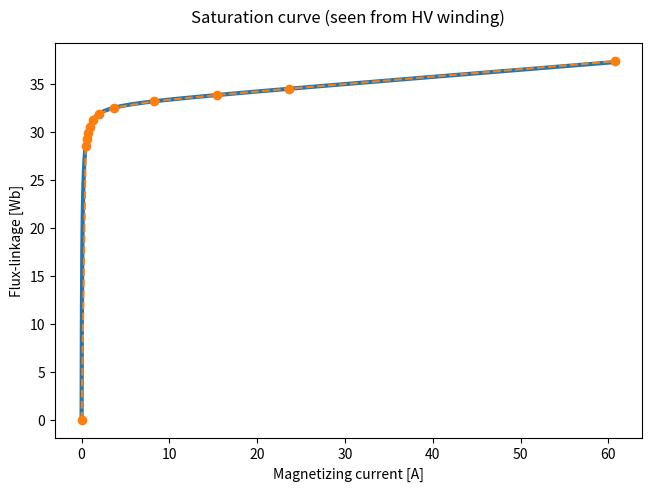
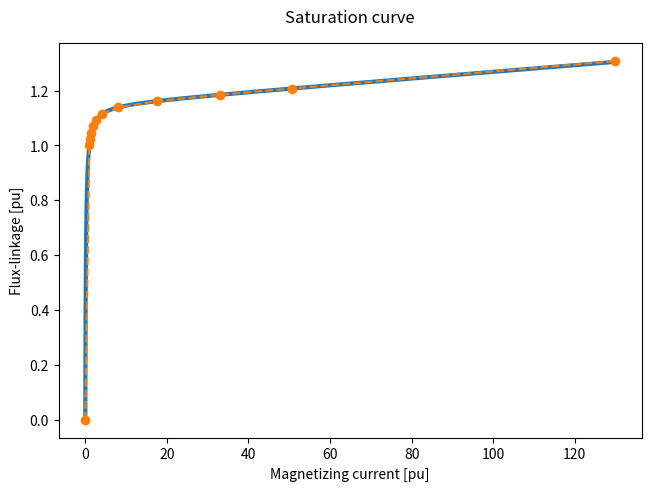

Generate these figures, in order, with matplotlib:
# -*- coding: utf-8 -*-
"""
Created on Fri Feb  4 18:17:36 2022
[redacted]
"""

import math
import numpy as np
import matplotlib.pyplot as plt

#FUNCTION TO BE USED BY OTHER FILES. RETURNS THE ESTIMATED INDUCTANCE FOR A GIVEN FLUX
def estimateInductance(V_max, Lm, L_A, f, K, N, flux):
    # ***** Repetition from above *****
    # V_max is referred to rms value across winding 
    # Variables required to build the saturation curve
    # flux_linkage_M = V_max/(2*math.pi*f) #Wb previous expression #this is used if V_max is entered in peak value (instead of rms)
    flux = abs(flux)
    flux_linkage_M = V_max/((2*math.pi/math.sqrt(2))*f) #Wb 2*math.pi/math.sqrt(2) = 4.442882938158366
    I_M = flux_linkage_M/Lm #A
    flux_linkage_K = K * flux_linkage_M
    A = L_A/(flux_linkage_K**2)
    B = (L_A*I_M - flux_linkage_M)/flux_linkage_K
    C = I_M*(L_A*I_M - flux_linkage_M + flux_linkage_K)
    D = (-B-math.sqrt(B**2-4*A*C))/(2*A)
    
    # Create a piecewise linear Inductance vector
    last_point_flux = flux_linkage_K*1.05
    first_point_flux = flux_linkage_M
    inductances = np.empty(N+1)
    fluxes = np.linspace(first_point_flux, last_point_flux, N)
    currents = np.empty(N)
    prev_flux = 0
    prev_current = 0
    for point in range(N):
        flux_linkage = fluxes[point]
        currents[point] = (math.sqrt((flux_linkage - flux_linkage_K)**2 + 4*D*L_A) + flux_linkage - flux_linkage_K)/(2*L_A) - D/flux_linkage_K
        inductances[point] = (flux_linkage - prev_flux)/(currents[point] - prev_current)
        prev_flux = flux_linkage
        prev_current = currents[point]
        
    inductances[0] = Lm #the calculated value is very similar, but not exact.
    inductances[N] = L_A #add air core inductance as the last entry of the array.
    
    # At this point we have:
    # 1. fluxes array: N entries.
    # 2. currents array: N entries. Just the current value for the flux at that same entry.
    # 3. inductances array: N+1 entries.
    # 4. fluxes and inductances arrays are related in the following way:
    
    # For flux > fluxes[N-1], use inductances [N]
    # For flux <= fluxes[0], use inductances[0]
    # For fluxes[i] < flux <= fluxes[i+1], use inductances[i+1]
    
    #
    #  i+1        fluxes[i]          inductances[i]
    #   1      flux_linkage_M             Lm
    #   ·            ·                    ·
    #   ·            ·                    · 
    #   N            K                close to L_A
    #  N+1          None                  L_A
    #
    
    # ***** NEW CODE *****
    if flux <= fluxes[0]:
        return inductances[0]
    elif flux > fluxes[N-1]:
        return inductances[N]
    else:
        for i in range(N-1):
            if fluxes[i] < flux and flux <= fluxes[i+1]:
                return inductances[i+1]
                break
                
def printSaturationCurve(V_max, Lm, L_A, f, K, N):
    # Variables required to build the saturation curve
    flux_linkage_M = V_max/((2*math.pi/math.sqrt(2))*f) #Wb previous expression
    #flux_linkage_M = V_max/(4.442882938158366*f) #Wb
    I_M = flux_linkage_M/Lm #A
    flux_linkage_K = K * flux_linkage_M
    A = L_A/(flux_linkage_K**2)
    B = (L_A*I_M - flux_linkage_M)/flux_linkage_K
    C = I_M*(L_A*I_M - flux_linkage_M + flux_linkage_K)
    D = (-B-math.sqrt(B**2-4*A*C))/(2*A)

    # Create a piecewise linear Inductance vector
    #last_point_flux = flux_linkage_K
    last_point_flux = flux_linkage_K*1.05 #1.05 is used to go beyod the knee point and have a more precise linearized curve
    first_point_flux = flux_linkage_M
    inductances = np.empty(N+1)
    fluxes = np.linspace(first_point_flux, last_point_flux, N)
    currents = np.empty(N)
    prev_flux = 0
    prev_current = 0
    for point in range(N):
        flux_linkage = fluxes[point]
        currents[point] = (math.sqrt((flux_linkage - flux_linkage_K)**2 + 4*D*L_A) + flux_linkage - flux_linkage_K)/(2*L_A) - D/flux_linkage_K
        inductances[point] = (flux_linkage - prev_flux)/(currents[point] - prev_current)
        prev_flux = flux_linkage
        prev_current = currents[point]
        
    inductances[0] = Lm #the calculated value is very similar, but not exact.
    inductances[N] = L_A #add air core inductance as the last entry of the array.

    # At this point we have:
    # 1. fluxes array: N entries.
    # 2. currents array: N entries. Just the current value for the flux at that same entry.
    # 3. inductances array: N+1 entries.
    # 4. fluxes and inductances arrays are related in the following way:
    #
    #  i+1        fluxes[i]          inductances[i]
    #   1      flux_linkage_M             Lm
    #   ·            ·                    ·
    #   ·            ·                    · 
    #   N     flux_linkage_K*Z        close to L_A
    #  N+1          None                  L_A
    #
    # For flux > K, use L_A as inductance OR For flux > fluxes[N-1], use inductances [N]
    # For flux <= flux_linkage_M, use Lm as inductance OR For flux <= fluxes[0], use inductances[0]
    # For fluxes[i] < flux <= fluxes[i+1], use inductances[i+1]

    #GRAPHING
    I_list = list()
    flux_list = list()
    fig = plt.figure(dpi=250, constrained_layout=True)
    ax1 = fig.add_subplot()
    fig = plt.figure(dpi=250, constrained_layout=True)
    ax2 = fig.add_subplot()

    flux_stop = flux_linkage_M*(0.1+1.05*K) #give some margin with + 0.1
    flux=0
    dflux = 0.1
    while flux <= flux_stop:
        flux_linkage = flux
        i_m = (math.sqrt((flux_linkage - flux_linkage_K)**2 + 4*D*L_A) + flux_linkage - flux_linkage_K)/(2*L_A) - D/flux_linkage_K
        flux_list.append((flux_linkage))
        I_list.append(i_m)
        flux = flux + dflux

    # For a better plot
    currents = np.insert(currents, 0, 0)
    currents = np.append(currents, i_m)
    fluxes = np.insert(fluxes, 0, 0)
    fluxes = np.append(fluxes, flux_stop)

    #real values graph
    ax1.plot(I_list, flux_list, linewidth=3)
    ax1.plot(currents, fluxes, 'o--')
    ax1.set_xlabel("Magnetizing current [A]")
    ax1.set_ylabel("Flux-linkage [Wb]")
    ax1.set_title("Saturation curve (seen from HV winding)", pad=15)
    try:
        ax1.figure.savefig(r'results/saturation_curve_hv.png')
    except:
        print("Error saving image file")
    
    #per unit graph
    I_list_pu = [item/I_M for item in I_list]
    flux_list_pu = [item/flux_linkage_M for item in flux_list]
    currents_pu = [item/I_M for item in currents]
    fluxes_pu = [item/flux_linkage_M for item in fluxes]
    ax2.plot(I_list_pu, flux_list_pu, linewidth=3)
    ax2.plot(currents_pu, fluxes_pu, 'o--')
    ax2.set_xlabel("Magnetizing current [pu]")
    ax2.set_ylabel("Flux-linkage [pu]")
    ax2.set_title("Saturation curve", pad=15)
    try:
        ax2.figure.savefig(r'results/saturation_curve_pu.png')
    except:
        print("Error saving image file")
    
if __name__ == "__main__":
    #test 
    
    V_max = 11000/math.sqrt(3) #V Vphase
    #V_max = 11000
    Lm = 61.1357 #H
    L_A = 0.07336 #H
    f = 50 #Hz
    K = 1.15
    N = 10
    printSaturationCurve(V_max, Lm, L_A, f, K, N)